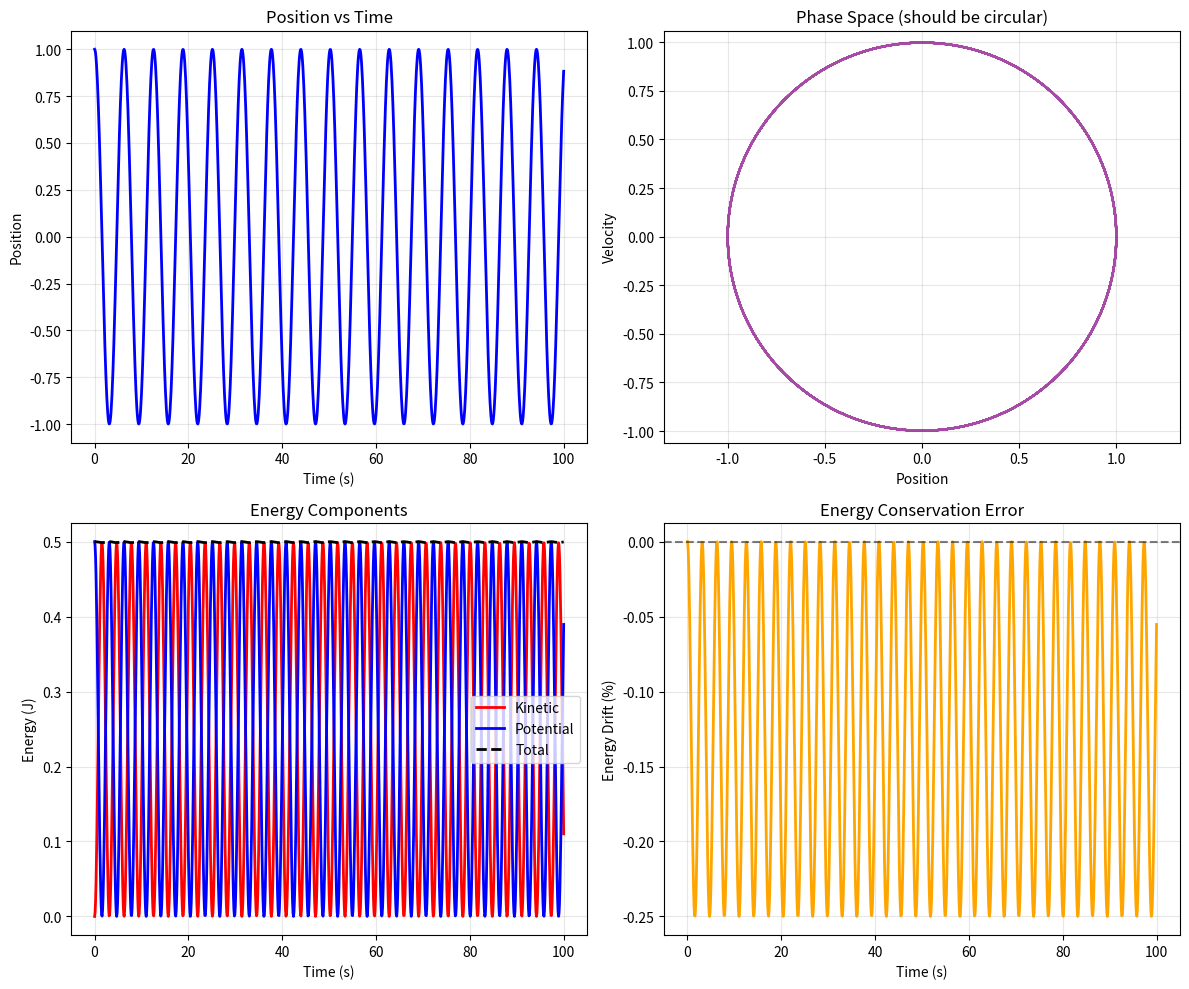

Recreate this plot in Python.
"""
Verlet Integration

Velocity Verlet and Position Verlet integrators.
"""

import numpy as np
import matplotlib.pyplot as plt


def velocity_verlet(accel_func, x0, v0, t_span, dt):
    """
    Velocity Verlet integration (time-reversible, symplectic)
    
    x(n+1) = x(n) + v(n)*dt + 0.5*a(n)*dt²
    v(n+1) = v(n) + 0.5*(a(n) + a(n+1))*dt
    
    Args:
        accel_func: Function a = accel_func(x) that returns acceleration
        x0, v0: Initial position and velocity
        t_span: (t_start, t_end)
        dt: Time step
    
    Returns:
        (t_array, x_array, v_array)
    """
    t_start, t_end = t_span
    num_steps = int((t_end - t_start) / dt)
    
    t = np.zeros(num_steps + 1)
    x = np.zeros(num_steps + 1)
    v = np.zeros(num_steps + 1)
    
    t[0], x[0], v[0] = t_start, x0, v0
    a_current = accel_func(x[0])
    
    for i in range(num_steps):
        # Update position
        x[i + 1] = x[i] + v[i] * dt + 0.5 * a_current * dt**2
        
        # Calculate new acceleration
        a_next = accel_func(x[i + 1])
        
        # Update velocity (average of current and next acceleration)
        v[i + 1] = v[i] + 0.5 * (a_current + a_next) * dt
        
        # Store new acceleration for next step
        a_current = a_next
        t[i + 1] = t[0] + (i + 1) * dt
    
    return t, x, v


def test_verlet_energy_conservation():
    """Test Verlet integration on harmonic oscillator"""
    print("=== Verlet Integration Energy Conservation ===\n")
    
    # Harmonic oscillator: a = -ω²x
    omega = 1.0
    accel_func = lambda x: -omega**2 * x
    
    x0, v0 = 1.0, 0.0
    t_span = (0, 100)
    dt = 0.1
    
    t, x, v = velocity_verlet(accel_func, x0, v0, t_span, dt)
    
    # Calculate energy
    KE = 0.5 * v**2
    PE = 0.5 * omega**2 * x**2
    E_total = KE + PE
    
    # Plot
    fig, ((ax1, ax2), (ax3, ax4)) = plt.subplots(2, 2, figsize=(12, 10))
    
    # Position
    ax1.plot(t, x, 'b-', linewidth=2)
    ax1.set_xlabel('Time (s)')
    ax1.set_ylabel('Position')
    ax1.set_title('Position vs Time')
    ax1.grid(True, alpha=0.3)
    
    # Phase space
    ax2.plot(x, v, 'purple', alpha=0.7, linewidth=1.5)
    ax2.set_xlabel('Position')
    ax2.set_ylabel('Velocity')
    ax2.set_title('Phase Space (should be circular)')
    ax2.grid(True, alpha=0.3)
    ax2.axis('equal')
    
    # Energy components
    ax3.plot(t, KE, 'r-', label='Kinetic', linewidth=2)
    ax3.plot(t, PE, 'b-', label='Potential', linewidth=2)
    ax3.plot(t, E_total, 'k--', label='Total', linewidth=2)
    ax3.set_xlabel('Time (s)')
    ax3.set_ylabel('Energy (J)')
    ax3.set_title('Energy Components')
    ax3.legend()
    ax3.grid(True, alpha=0.3)
    
    # Energy drift
    energy_drift = (E_total - E_total[0]) / E_total[0] * 100
    ax4.plot(t, energy_drift, 'orange', linewidth=2)
    ax4.set_xlabel('Time (s)')
    ax4.set_ylabel('Energy Drift (%)')
    ax4.set_title('Energy Conservation Error')
    ax4.grid(True, alpha=0.3)
    ax4.axhline(y=0, color='k', linestyle='--', alpha=0.5)
    
    plt.tight_layout()
    plt.savefig('verlet_integration.png', dpi=150)
    print("📊 Plot saved to verlet_integration.png")
    
    # Statistics
    max_drift = np.max(np.abs(energy_drift))
    print(f"Maximum energy drift: {max_drift:.6f}%")
    print(f"Time span: {t[-1]:.1f} s")
    print(f"Time step: {dt} s\n")
    print("✓ Verlet integration is symplectic and time-reversible!\n")


if __name__ == "__main__":
    test_verlet_energy_conservation()
